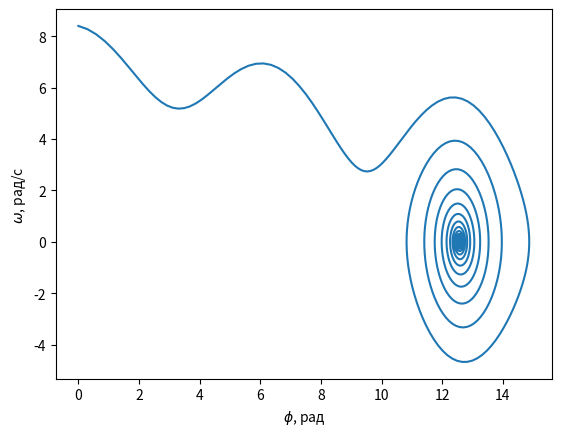

This chart was generated by the following Python code:
import numpy
import matplotlib.pyplot as plt
h = 0.1  # разбиение
gamma = numpy.sqrt(5/(9.81*1*4)) # sqrt(I/(g*l*m))
t = [i * h*gamma for i in range(1,int(100/h)+2)] # натуральное время
beta = 0.1  # коэф сопротивления
x = [0] #угол, уже в натуральных единицах
y = [3] #безразмерная угловая скорость
j = 0
while j < 100:
    i = int(j * (1 / h))
    k0 = h * y[i]
    l0 = h * (-beta * y[i] - numpy.sin(x[i]))
    k1 = h * (y[i] + 0.5 * l0)
    l1 = h * (-beta * (y[i] + 0.5 * l0) - numpy.sin(x[i] + 0.5 * k0))
    k2 = h * (y[i] + 0.5 * l1)
    l2 = h * (-beta * (y[i] + 0.5 * l1) - numpy.sin(x[i] + 0.5 * k1))
    k3 = h * (y[i] + l2)
    l3 = h * (-beta * (y[i] + l2) - numpy.sin(x[i] + k2))
    x.append(x[i] + (1 / 6) * (k0 + 2 * k1 + 2 * k2 + k3))
    y.append(y[i] + (1 / 6) * (l0 + 2 * l1 + 2 * l2 + l3))
    j = round(j+ h,1)

omega = [i/gamma for i in y] #перевод  в натуральные величины
plt.plot(x,omega)
# y_ticks = [-3, -2, -1, 0, 1, 2, 3]
# plt.yticks(ticks=y_ticks)
# x_ticks = [-1, -0.75, -0.5, -0.25, 0, 0.25, 0.5, 0.75, 1]
# plt.xticks(ticks=x_ticks)
plt.xlabel('$\phi$, рад')
plt.ylabel('$\omega$, рад/c')
plt.show()
